Labelled photos from "LabVirtualPlant", an image-classification folder in jsjnrxx2001/LabVirtualPlant. The possible labels are: batol gourd healthy, cashew healthy, corn healthy, lemon healthy, papaya healthy, tomato healthy, zucchini healthy.

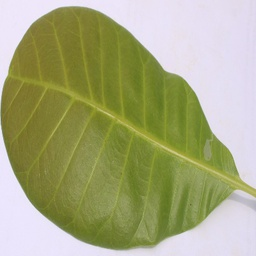
Label: cashew healthy

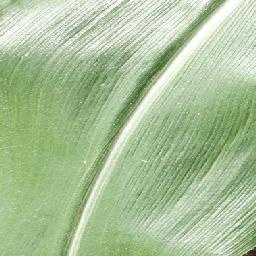
Label: corn healthy

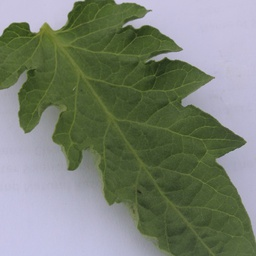
Label: tomato healthy

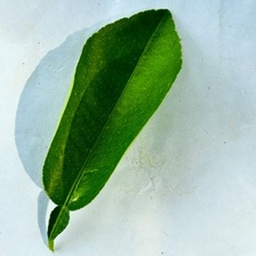
Label: lemon healthy

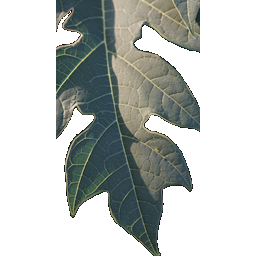
Label: papaya healthy

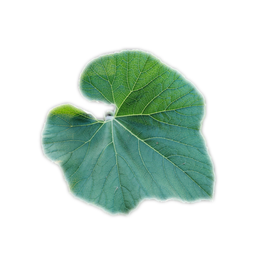
Label: batol gourd healthy
